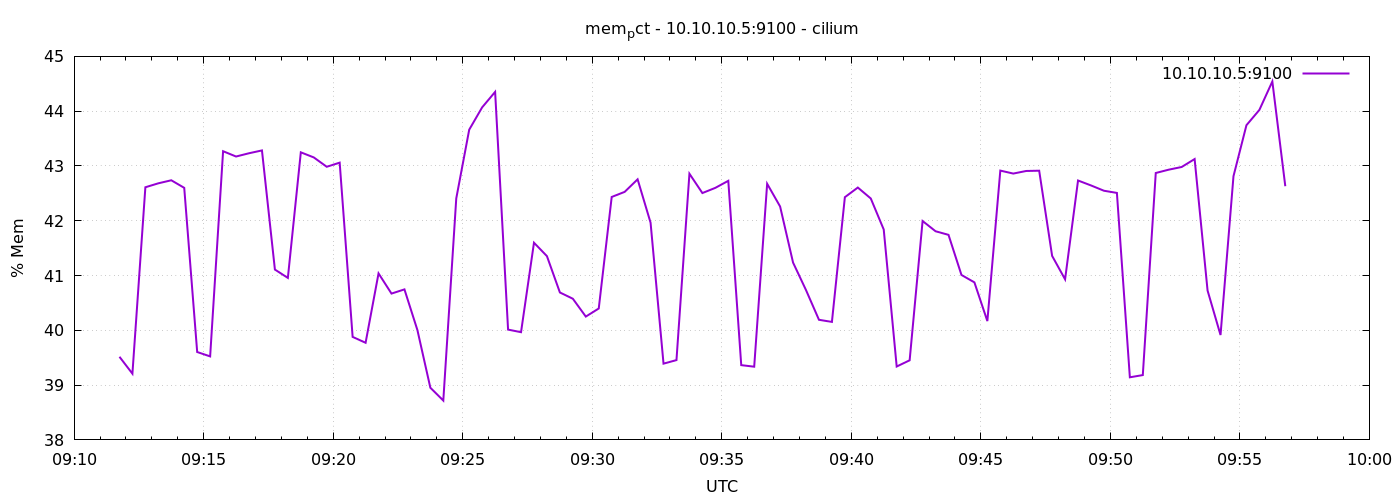

Source data for this figure (header and first rows):
1776935505	39.51710482346545
1776935535	39.21
1776935565	42.61
1776935595	42.68
1776935625	42.74
1776935655	42.6
1776935685	39.6
1776935715	39.52
1776935745	43.27
1776935775	43.17
1776935805	43.23
1776935835	43.28
1776935865	41.11
1776935895	40.96
1776935925	43.25
1776935955	43.16
1776935985	42.99
1776936015	43.06
1776936045	39.88
1776936075	39.77
1776936105	41.04
1776936135	40.67
1776936165	40.75
1776936195	40
1776936225	38.95
1776936255	38.72
1776936285	42.41
1776936315	43.66
1776936345	44.07
1776936375	44.35
1776936405	40.01
1776936435	39.97
1776936465	41.6
1776936495	41.35
1776936525	40.69
1776936555	40.58
1776936585	40.25
1776936615	40.4
1776936645	42.43
1776936675	42.53
1776936705	42.76
1776936735	41.96
1776936765	39.39
1776936795	39.46
1776936825	42.86
1776936855	42.51
1776936885	42.6
1776936915	42.73
1776936945	39.36
1776936975	39.34
1776937005	42.67
1776937035	42.26
1776937065	41.24
1776937095	40.73
1776937125	40.19
1776937155	40.15
1776937185	42.43
1776937215	42.61
1776937245	42.41
1776937275	41.84
1776937305	39.34
... 30 more rows
